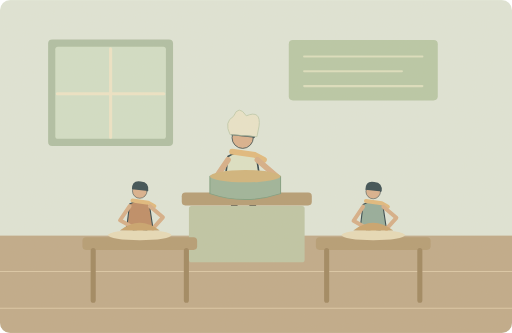
t = 0.00 s
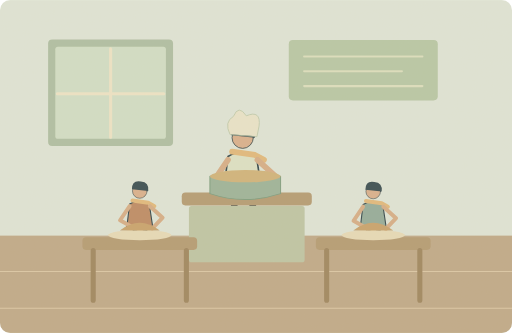
t = 1.25 s
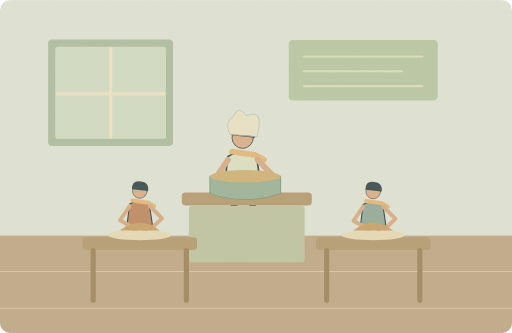
t = 3.75 s
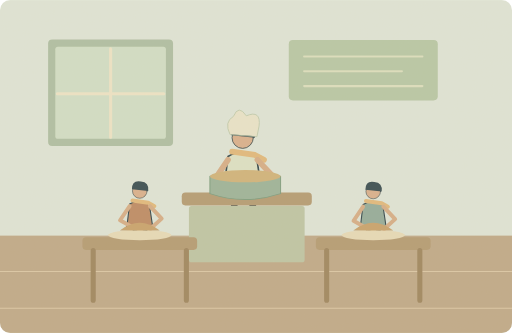
t = 5.00 s
t = 6.25 s: frame unchanged from t = 3.75 s, image omitted
t = 8.75 s: frame unchanged from t = 1.25 s, image omitted

The animated SVG that drew these frames (rendered in a browser with its animation timeline set to each time). Animation: 3 SMIL elements (animateTransform=3); one cycle of 10.00 s, repeats indefinitely.

<svg xmlns="http://www.w3.org/2000/svg" width="1000" height="650" viewBox="0 0 1000 650" role="img" aria-labelledby="title desc"><title id="title">单词小故事</title><desc id="desc">I joined a cooking course at the community centre.</desc><metadata>{"wordId": "course", "dailyExample": "I joined a cooking course at the community centre.", "source": "https://github.com/go1app/word-atlas/blob/main/public/atlas/entries/2.json", "attribution": "Word Atlas contributors — CC BY 4.0", "license": "https://creativecommons.org/licenses/by/4.0/", "changes": "New original vector animation interpreting the daily example.", "durationSeconds": 10}</metadata><defs><clipPath id="frame"><rect width="1000" height="650" rx="20"/></clipPath><filter id="paper"><feTurbulence type="fractalNoise" baseFrequency=".74" numOctaves="3" stitchTiles="stitch"/><feColorMatrix type="saturate" values="0"/><feComponentTransfer><feFuncA type="linear" slope=".065"/></feComponentTransfer><feBlend in="SourceGraphic" mode="soft-light"/></filter><filter id="glow" x="-100%" y="-100%" width="300%" height="300%"><feGaussianBlur stdDeviation="8"/></filter></defs><g clip-path="url(#frame)"><rect x="0" y="0" width="1000" height="650" rx="0" fill="#dfe6d9" /><rect x="0" y="460" width="1000" height="190" rx="0" fill="#bea887" /><path d="M0 530H1000M0 602H1000" fill="none" stroke="#dbc7a6" stroke-width="2" stroke-linecap="round" stroke-linejoin="round" /><rect x="94" y="77" width="244" height="208" rx="8" fill="#adbea3" /><rect x="108" y="91" width="216" height="180" rx="5" fill="#d1dfc7" /><path d="M216 95V268M112 183H320" fill="none" stroke="#eee5c7" stroke-width="6" stroke-linecap="round" stroke-linejoin="round" /><rect x="564" y="78" width="291" height="118" rx="8" fill="#b6c7a6" /><path d="M594 110H825M594 139H785M594 168H825" fill="none" stroke="#dce0bf" stroke-width="4" stroke-linecap="round" stroke-linejoin="round" /><g transform="translate(474 320) scale(1.6)" stroke="#2c4148" stroke-linecap="round" stroke-linejoin="round"><path d="M-7 29L-12 62M7 29L15 62" fill="none" stroke="#2c4148" stroke-width="8" stroke-linecap="round" stroke-linejoin="round" /><path d="M-18 -9Q0 -20 17 -8L23 32H-23Z" fill="#dce2c6" stroke="#2c4148" stroke-width="2" stroke-linecap="round" stroke-linejoin="round" /><circle cx="0" cy="-32" r="13" fill="#d9af8c" /><path d="M-14 -35Q-14 -52 2 -49Q17 -48 15 -32Z" fill="#32474e" stroke="none" stroke-width="2" stroke-linecap="round" stroke-linejoin="round" /><path d="M-13 -15L15 -11 26 -5" fill="none" stroke="#e1b97b" stroke-width="7" stroke-linecap="round" stroke-linejoin="round" /></g><path d="M445.2 312.0L418.0 352.0 458.0 374.4" fill="none" stroke="#d6ad86" stroke-width="11.200000000000001" stroke-linecap="round" stroke-linejoin="round" /><g><animateTransform attributeName="transform" type="rotate" values="-3 502.8 312.0;3 502.8 312.0;-3 502.8 312.0" keyTimes="0;.5;1" dur="10s" repeatCount="indefinite"/><path d="M502.8 312.0L538.0 345.6 507.6 376.0" fill="none" stroke="#d6ad86" stroke-width="11.200000000000001" stroke-linecap="round" stroke-linejoin="round" /></g><g transform="translate(273 408) scale(1.1)" stroke="#2c4148" stroke-linecap="round" stroke-linejoin="round"><path d="M-7 29L-12 62M7 29L15 62" fill="none" stroke="#2c4148" stroke-width="8" stroke-linecap="round" stroke-linejoin="round" /><path d="M-18 -9Q0 -20 17 -8L23 32H-23Z" fill="#bc8962" stroke="#2c4148" stroke-width="2" stroke-linecap="round" stroke-linejoin="round" /><circle cx="0" cy="-32" r="13" fill="#d9af8c" /><path d="M-14 -35Q-14 -52 2 -49Q17 -48 15 -32Z" fill="#32474e" stroke="none" stroke-width="2" stroke-linecap="round" stroke-linejoin="round" /><path d="M-13 -15L15 -11 26 -5" fill="none" stroke="#e1b97b" stroke-width="7" stroke-linecap="round" stroke-linejoin="round" /></g><path d="M253.2 402.5L234.5 430.0 262.0 445.4" fill="none" stroke="#d6ad86" stroke-width="7.700000000000001" stroke-linecap="round" stroke-linejoin="round" /><g><animateTransform attributeName="transform" type="rotate" values="-3 292.8 402.5;3 292.8 402.5;-3 292.8 402.5" keyTimes="0;.5;1" dur="10s" repeatCount="indefinite"/><path d="M292.8 402.5L317.0 425.6 296.1 446.5" fill="none" stroke="#d6ad86" stroke-width="7.700000000000001" stroke-linecap="round" stroke-linejoin="round" /></g><g transform="translate(729 409) scale(1.1)" stroke="#2c4148" stroke-linecap="round" stroke-linejoin="round"><path d="M-7 29L-12 62M7 29L15 62" fill="none" stroke="#2c4148" stroke-width="8" stroke-linecap="round" stroke-linejoin="round" /><path d="M-18 -9Q0 -20 17 -8L23 32H-23Z" fill="#91aa9a" stroke="#2c4148" stroke-width="2" stroke-linecap="round" stroke-linejoin="round" /><circle cx="0" cy="-32" r="13" fill="#d9af8c" /><path d="M-14 -35Q-14 -52 2 -49Q17 -48 15 -32Z" fill="#32474e" stroke="none" stroke-width="2" stroke-linecap="round" stroke-linejoin="round" /><path d="M-13 -15L15 -11 26 -5" fill="none" stroke="#e1b97b" stroke-width="7" stroke-linecap="round" stroke-linejoin="round" /></g><path d="M709.2 403.5L690.5 431.0 718.0 446.4" fill="none" stroke="#d6ad86" stroke-width="7.700000000000001" stroke-linecap="round" stroke-linejoin="round" /><g><animateTransform attributeName="transform" type="rotate" values="-3 748.8 403.5;3 748.8 403.5;-3 748.8 403.5" keyTimes="0;.5;1" dur="10s" repeatCount="indefinite"/><path d="M748.8 403.5L773.0 426.6 752.1 447.5" fill="none" stroke="#d6ad86" stroke-width="7.700000000000001" stroke-linecap="round" stroke-linejoin="round" /></g><path d="M449 262Q437 238 456 227Q466 203 481 226Q510 214 506 246L502 266Z" fill="#e9e5cb" stroke="#b8c6a6" stroke-width="1.5" stroke-linecap="round" stroke-linejoin="round" /><rect x="355" y="376" width="254" height="25" rx="7" fill="#b39a72" /><rect x="369" y="402" width="226" height="110" rx="5" fill="#bdc5a5" /><path d="M410 344H548V378Q478 401 410 378Z" fill="#9ab399" stroke="#7b9b7d" stroke-width="2" stroke-linecap="round" stroke-linejoin="round" /><ellipse cx="479" cy="344" rx="69" ry="12" fill="#d0b37a"/><rect x="161" y="463" width="224" height="25" rx="7" fill="#b39a72" /><path d="M182 489V586M364 489V586" fill="none" stroke="#9d845d" stroke-width="10" stroke-linecap="round" stroke-linejoin="round" /><ellipse cx="273" cy="459" rx="62" ry="10" fill="#e7dbb9"/><path d="M234 450Q273 420 312 450Z" fill="#c7a16b" stroke="none" stroke-width="2" stroke-linecap="round" stroke-linejoin="round" /><rect x="617" y="463" width="224" height="25" rx="7" fill="#b39a72" /><path d="M638 489V586M820 489V586" fill="none" stroke="#9d845d" stroke-width="10" stroke-linecap="round" stroke-linejoin="round" /><ellipse cx="729" cy="459" rx="62" ry="10" fill="#e7dbb9"/><path d="M690 450Q729 420 768 450Z" fill="#c7a16b" stroke="none" stroke-width="2" stroke-linecap="round" stroke-linejoin="round" /><rect width="1000" height="650" fill="#ddc8a0" opacity=".14" filter="url(#paper)" pointer-events="none"/></g></svg>
